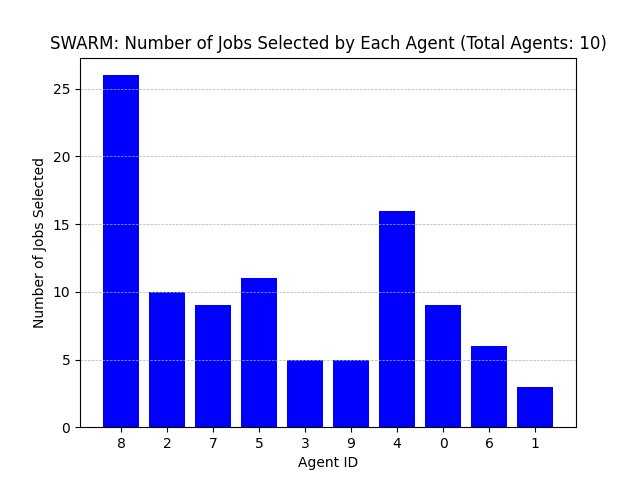

The table this chart was drawn from, first rows:
Agent ID, Number of Jobs Selected
8, 26
2, 10
7, 9
5, 11
3, 5
9, 5
4, 16
0, 9
6, 6
1, 3
